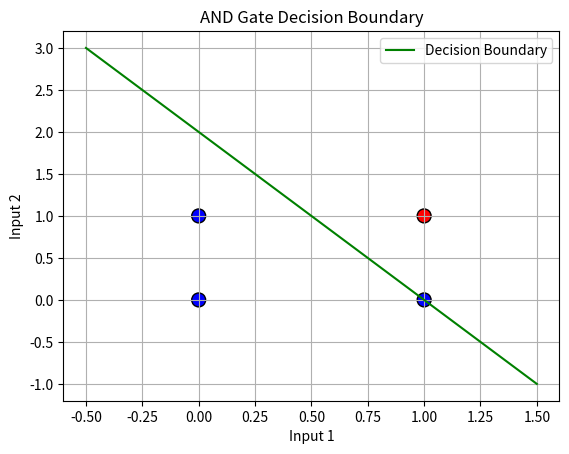

Recreate this plot in Python.
#!/usr/bin/env python
# coding: utf-8

# In[12]:


import numpy as np
import matplotlib.pyplot as plt


# In[13]:


# Input data (AND gate)
X = np.array([
 [0,0],
 [0,1],
 [1,0],
 [1,1]
])

# Expected output
y = np.array([0,0,0,1])

print("Input Data:\n", X)
print("Output Data:", y)


# In[14]:


class Perceptron:
  def __init__(self):
    self.w = np.zeros(2)
    self.b = 0
    self.lr = 0.1

  def activation(self, x):
    if x >= 0:
      return 1
    else:
      return 0

  def fit(self, X, y):
    for epoch in range(30):
      for i in range(len(X)):
        output = np.dot(self.w, X[i]) + self.b
        prediction = self.activation(output)
        error = y[i] - prediction

        self.w += self.lr * error * X[i]
        self.b += self.lr * error

  def predict(self, X):
   result = []

   for x in X:
    output = np.dot(self.w, x) + self.b
    result.append(self.activation(output))

   return np.array(result)


# In[15]:


model = Perceptron()

model.fit(X, y)

print("Training Completed!")
print("Weights: ", model.w)
print("Bias!", model.b)


# In[16]:


predictions = model.predict(X)

print("Predicted Output: ", predictions)
print("Actual Output: ", y)

accuracy = np.mean(predictions == y) * 100

print("Accuracy: ", accuracy, "%")


# In[17]:


# Decision boundary: w1*x1 + w2*x2 + b = 0  ->  x2 = -(w1*x1 + b) / w2
x_vals = np.array([-0.5, 1.5])
y_vals = -(model.w[0] * x_vals + model.b) / model.w[1]

plt.scatter(X[:, 0], X[:, 1], c=y, cmap="bwr", edgecolors="black", s=100)
plt.plot(x_vals, y_vals, 'g-', label="Decision Boundary")


plt.xlabel("Input 1")
plt.ylabel("Input 2")
plt.title("AND Gate Decision Boundary")
plt.legend()
plt.grid()
plt.show()


# In[18]:


print("Final Weights:", model.w)
print("Final Bias:", model.b)


# In[14]:
